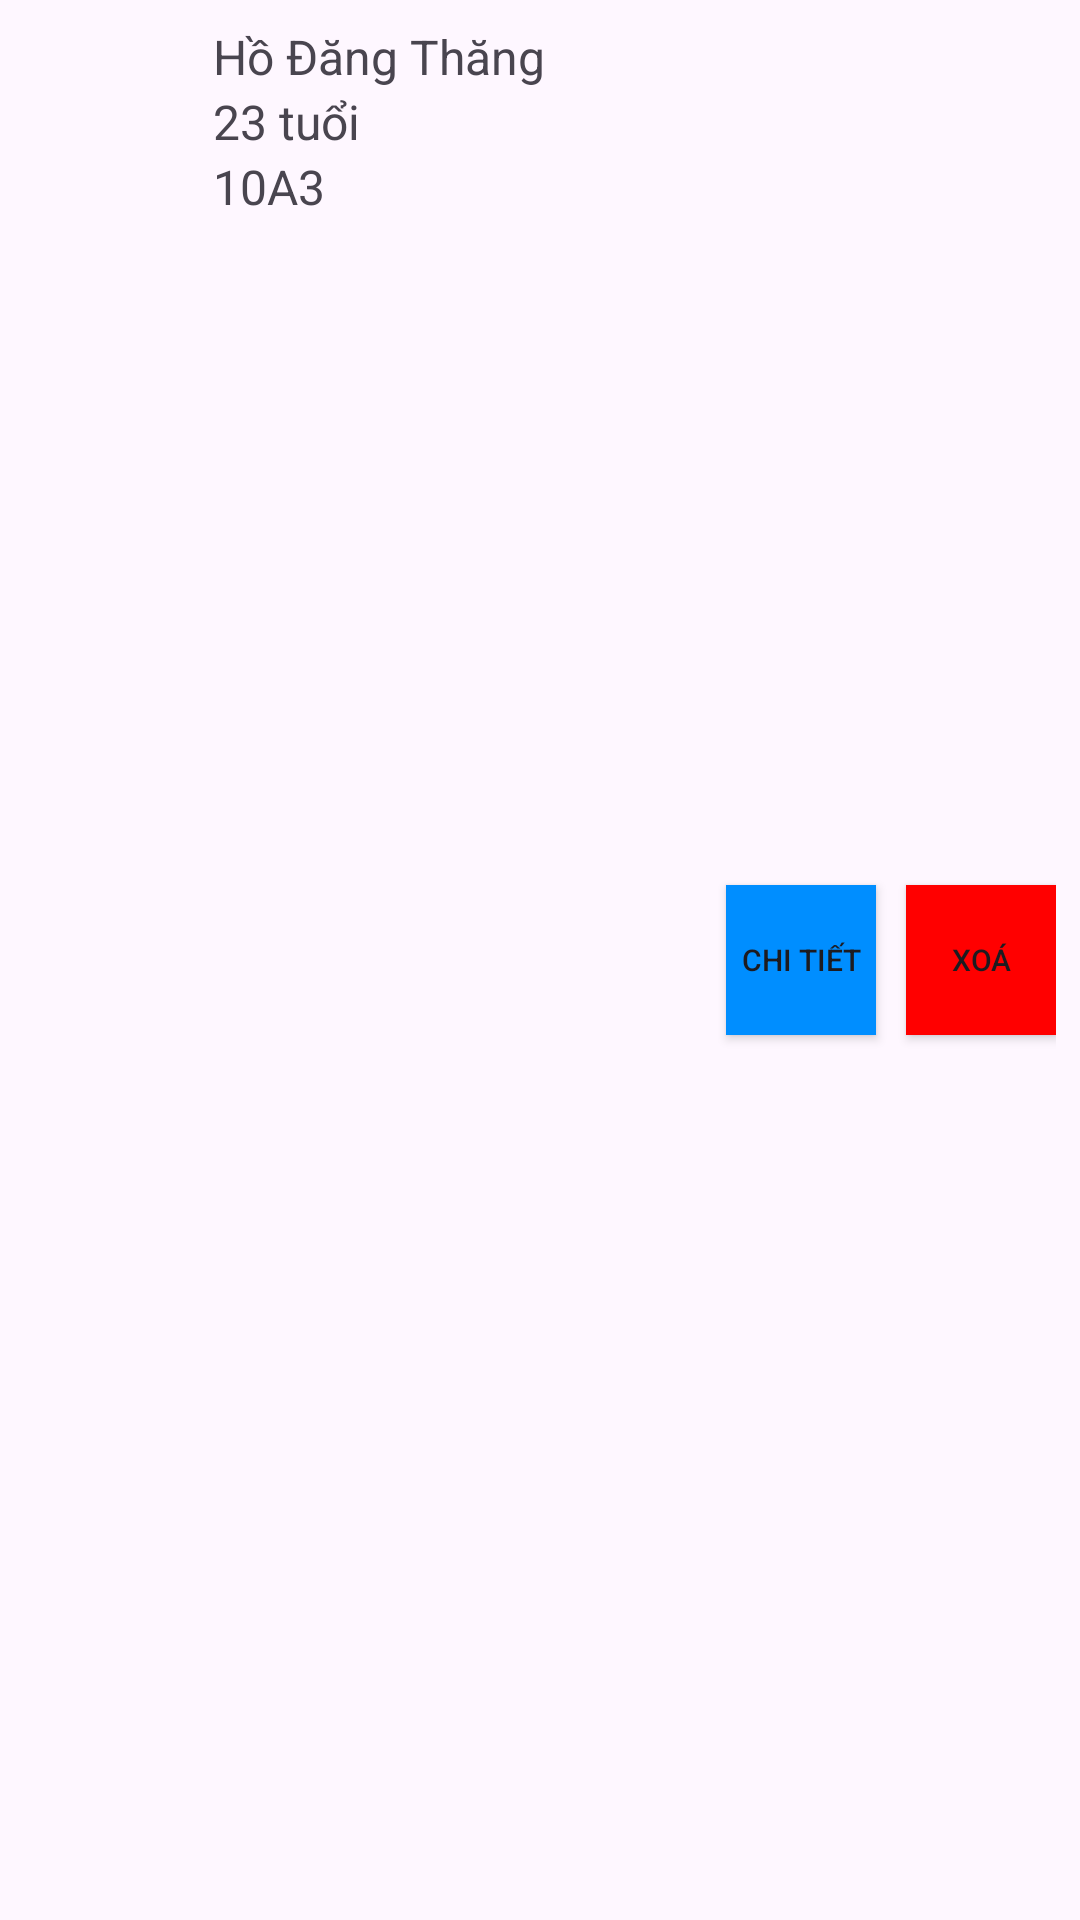

The Android layout XML behind this screen, and the referenced resources:
<!-- AndroidManifest.xml: application theme Theme.ManagementStudent -->
<!-- res/layout/student_view.xml -->
<LinearLayout xmlns:android="http://schemas.android.com/apk/res/android"
    xmlns:app="http://schemas.android.com/apk/res-auto"
    android:layout_width="match_parent"
    android:layout_height="wrap_content"
    android:orientation="horizontal"
    android:padding="8dp">

    <ImageView
        android:id="@+id/imgStudent"
        android:layout_width="48dp"
        android:layout_height="48dp"
        android:layout_gravity="center"/>

    <LinearLayout
        android:layout_width="0dp"
        android:layout_height="wrap_content"
        android:layout_weight="1"
        android:orientation="vertical"
        android:layout_marginStart="10dp"
        android:gravity="center_vertical">

        <TextView
            android:id="@+id/tvNameStudent"
            android:layout_width="match_parent"
            android:layout_height="wrap_content"
            android:ellipsize="end"
            android:paddingStart="5dp"
            android:maxLines="1"
            android:text="Hồ Đăng Thăng"
            android:textSize="16sp" />

        <TextView
            android:id="@+id/tvAgeStudent"
            android:layout_width="match_parent"
            android:layout_height="wrap_content"
            android:text="23 tuổi"
            android:paddingStart="5dp"
            android:textSize="16sp" />

        <TextView
            android:id="@+id/tvClassStudent"
            android:layout_width="match_parent"
            android:layout_height="wrap_content"
            android:paddingStart="5dp"
            android:text="10A3"
            android:textSize="16sp" />
    </LinearLayout>


    <Button
        android:id="@+id/btnDetailStudent"
        android:layout_width="50dp"
        android:layout_height="50dp"
        android:layout_marginHorizontal="10dp"
        android:background="@color/blue"
        android:layout_gravity="center"
        android:padding="0dp"
        android:text="CHI TIẾT"
        android:textSize="10sp"
        app:backgroundTint="@null" />

    <Button
        android:id="@+id/btnDeleteStudent"
        android:layout_width="50dp"
        android:layout_height="50dp"
        android:background="@color/red"
        android:text="XOÁ"
        android:textSize="10sp"
        android:padding="0dp"
        android:layout_gravity="center"
        app:backgroundTint="@null" />

</LinearLayout>
<!-- resources referenced by this layout -->
<resources>
  <color name="blue">#008EFF</color>
  <color name="red">#FF0000</color>
  <style name="Theme.ManagementStudent" parent="Base.Theme.ManagementStudent" />
  <style name="Base.Theme.ManagementStudent" parent="Theme.Material3.DayNight.NoActionBar">
          
          
      </style>
</resources>
